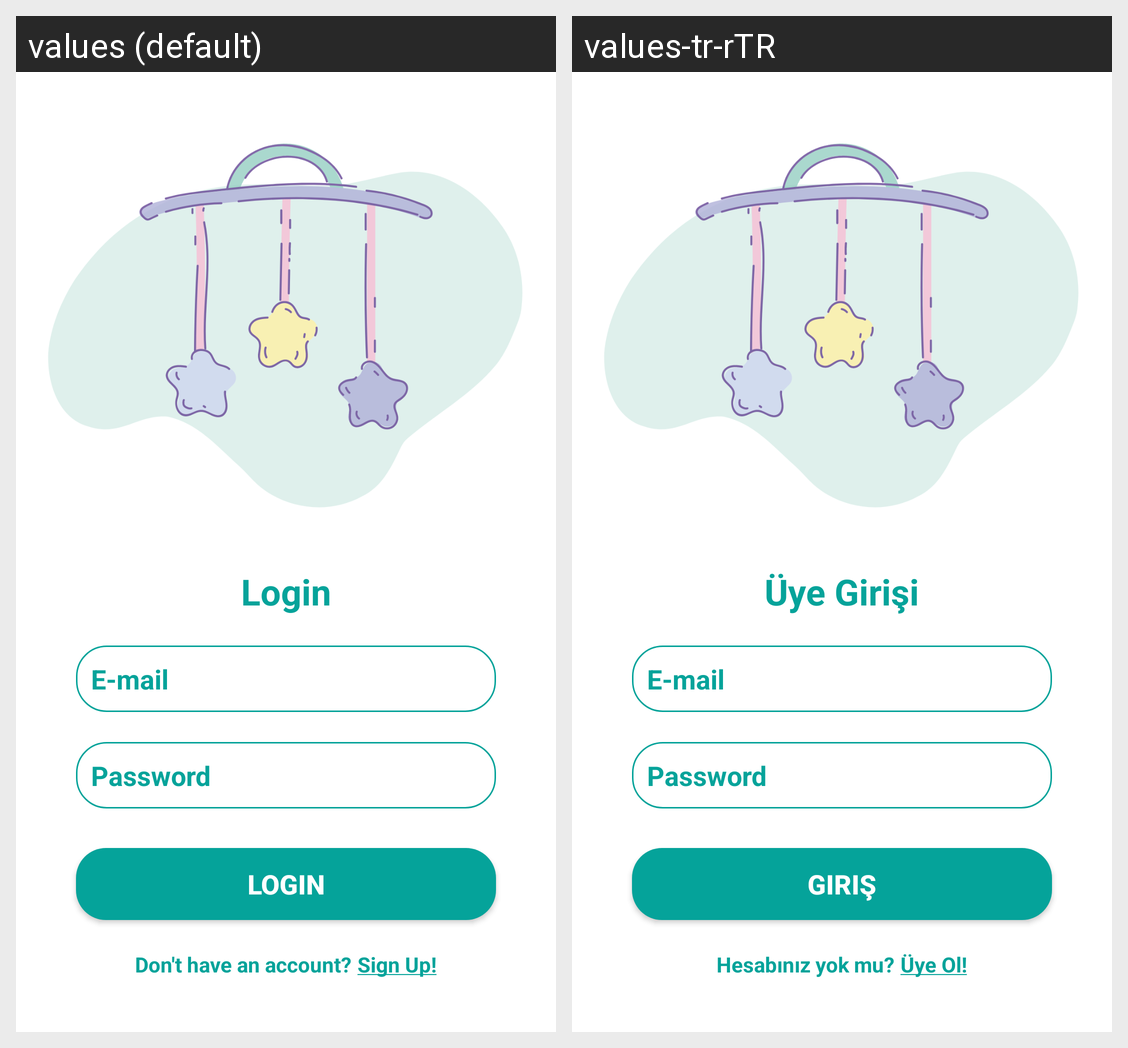

Locale-by-locale string values for the Android screen shown in this grid:
Android screen res/layout/activity_login.xml rendered under 2 locales, left to right: values (default), values-tr-rTR. Device: Nexus 5 (rendered at 1080×1920; each locale shown at half size, 540×960, under a caption strip naming it); theme Theme.BambinoBabyMonitor.
Strings drawn on this screen, with the default value and each locale's value (text and hints the layout hard-codes, and strings that could not be matched under every locale, appear in the picture but are not listed):

login_head
  values: Login
  values-tr-rTR: Üye Girişi

login
  values: LOGIN
  values-tr-rTR: Giriş

account
  values: Don't have an account?
  values-tr-rTR: Hesabınız yok mu?

sign_up
  values: Sign Up!
  values-tr-rTR: Üye Ol!
